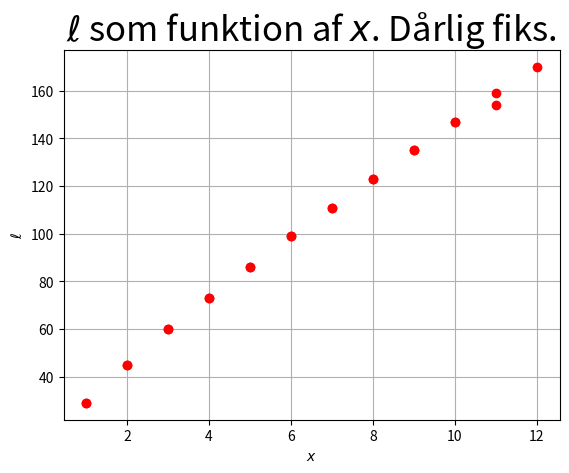

Generate this figure with matplotlib:
import matplotlib.pyplot as plt


x = [x for x in range(1,12)]
y = [29, 45, 60, 73, 86, 99, 111, 123, 135, 147, 154]
plt.plot(x, y, 'ro')
plt.title("$\ell$ som funktion af $x$", size = 25)
plt.xlabel("$x$")
plt.ylabel("$\ell$")
plt.grid(True)
plt.show()

x = [x for x in range(1,13)]
y = [29, 45, 60, 73, 86, 99, 111, 123, 135, 147, 159, 170]
plt.plot(x, y, 'ro')
plt.title("$\ell$ som funktion af $x$. Dårlig fiks.", size = 25)
plt.xlabel("$x$")
plt.ylabel("$\ell$")
plt.grid(True)
plt.show()






